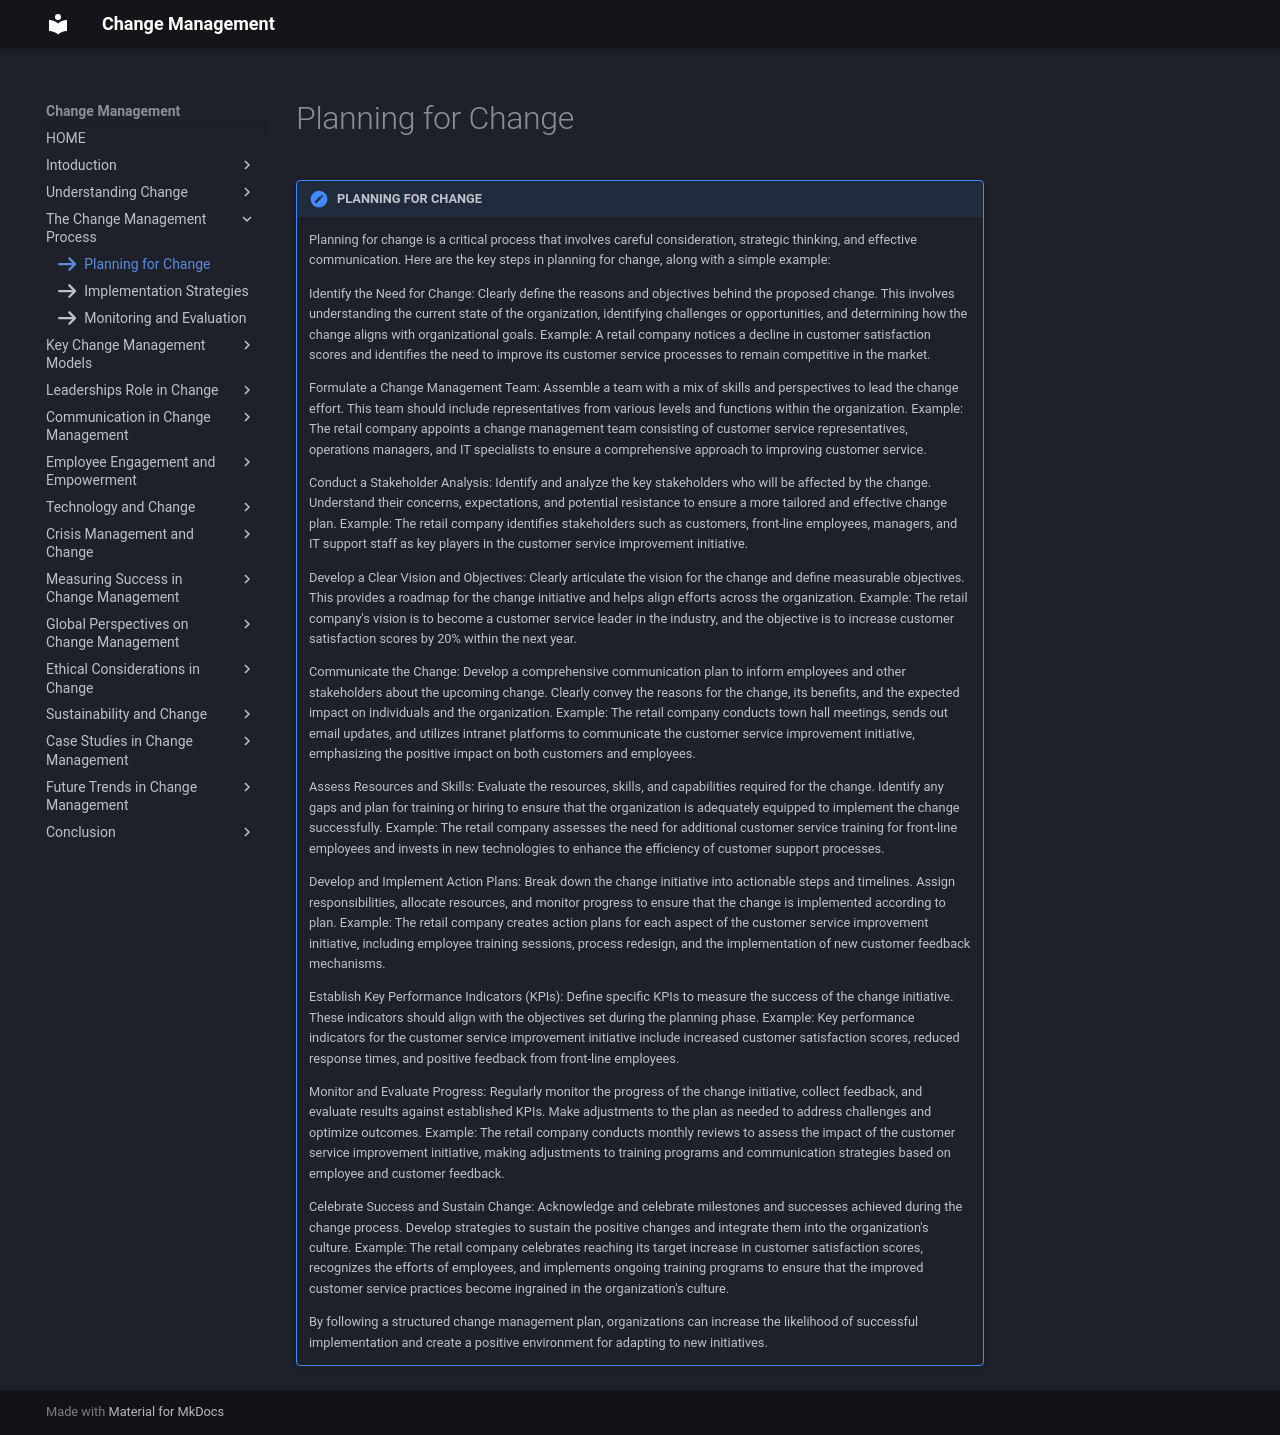

repository: omkarg419/change-management-documentation · page: chap_3/a1/index.html · generator: mkdocs

icon:fontawesome/solid/arrow-right

!!! note "PLANNING FOR CHANGE"
      
    Planning for change is a critical process that involves careful consideration, strategic thinking, and effective communication. Here are the key steps in planning for change, along with a simple example:

    Identify the Need for Change: Clearly define the reasons and objectives behind the proposed change. This involves understanding the current state of the organization, identifying challenges or opportunities, and determining how the change aligns with organizational goals.
    Example: A retail company notices a decline in customer satisfaction scores and identifies the need to improve its customer service processes to remain competitive in the market.

    Formulate a Change Management Team: Assemble a team with a mix of skills and perspectives to lead the change effort. This team should include representatives from various levels and functions within the organization.
    Example: The retail company appoints a change management team consisting of customer service representatives, operations managers, and IT specialists to ensure a comprehensive approach to improving customer service.

    Conduct a Stakeholder Analysis: Identify and analyze the key stakeholders who will be affected by the change. Understand their concerns, expectations, and potential resistance to ensure a more tailored and effective change plan.
    Example: The retail company identifies stakeholders such as customers, front-line employees, managers, and IT support staff as key players in the customer service improvement initiative.

    Develop a Clear Vision and Objectives: Clearly articulate the vision for the change and define measurable objectives. This provides a roadmap for the change initiative and helps align efforts across the organization.
    Example: The retail company's vision is to become a customer service leader in the industry, and the objective is to increase customer satisfaction scores by 20% within the next year.

    Communicate the Change: Develop a comprehensive communication plan to inform employees and other stakeholders about the upcoming change. Clearly convey the reasons for the change, its benefits, and the expected impact on individuals and the organization.
    Example: The retail company conducts town hall meetings, sends out email updates, and utilizes intranet platforms to communicate the customer service improvement initiative, emphasizing the positive impact on both customers and employees.

    Assess Resources and Skills: Evaluate the resources, skills, and capabilities required for the change. Identify any gaps and plan for training or hiring to ensure that the organization is adequately equipped to implement the change successfully.
    Example: The retail company assesses the need for additional customer service training for front-line employees and invests in new technologies to enhance the efficiency of customer support processes.

    Develop and Implement Action Plans: Break down the change initiative into actionable steps and timelines. Assign responsibilities, allocate resources, and monitor progress to ensure that the change is implemented according to plan.
    Example: The retail company creates action plans for each aspect of the customer service improvement initiative, including employee training sessions, process redesign, and the implementation of new customer feedback mechanisms.

    Establish Key Performance Indicators (KPIs): Define specific KPIs to measure the success of the change initiative. These indicators should align with the objectives set during the planning phase.
    Example: Key performance indicators for the customer service improvement initiative include increased customer satisfaction scores, reduced response times, and positive feedback from front-line employees.

    Monitor and Evaluate Progress: Regularly monitor the progress of the change initiative, collect feedback, and evaluate results against established KPIs. Make adjustments to the plan as needed to address challenges and optimize outcomes.
    Example: The retail company conducts monthly reviews to assess the impact of the customer service improvement initiative, making adjustments to training programs and communication strategies based on employee and customer feedback.

    Celebrate Success and Sustain Change: Acknowledge and celebrate milestones and successes achieved during the change process. Develop strategies to sustain the positive changes and integrate them into the organization's culture.
    Example: The retail company celebrates reaching its target increase in customer satisfaction scores, recognizes the efforts of employees, and implements ongoing training programs to ensure that the improved customer service practices become ingrained in the organization's culture.
    
    By following a structured change management plan, organizations can increase the likelihood of successful implementation and create a positive environment for adapting to new initiatives.
